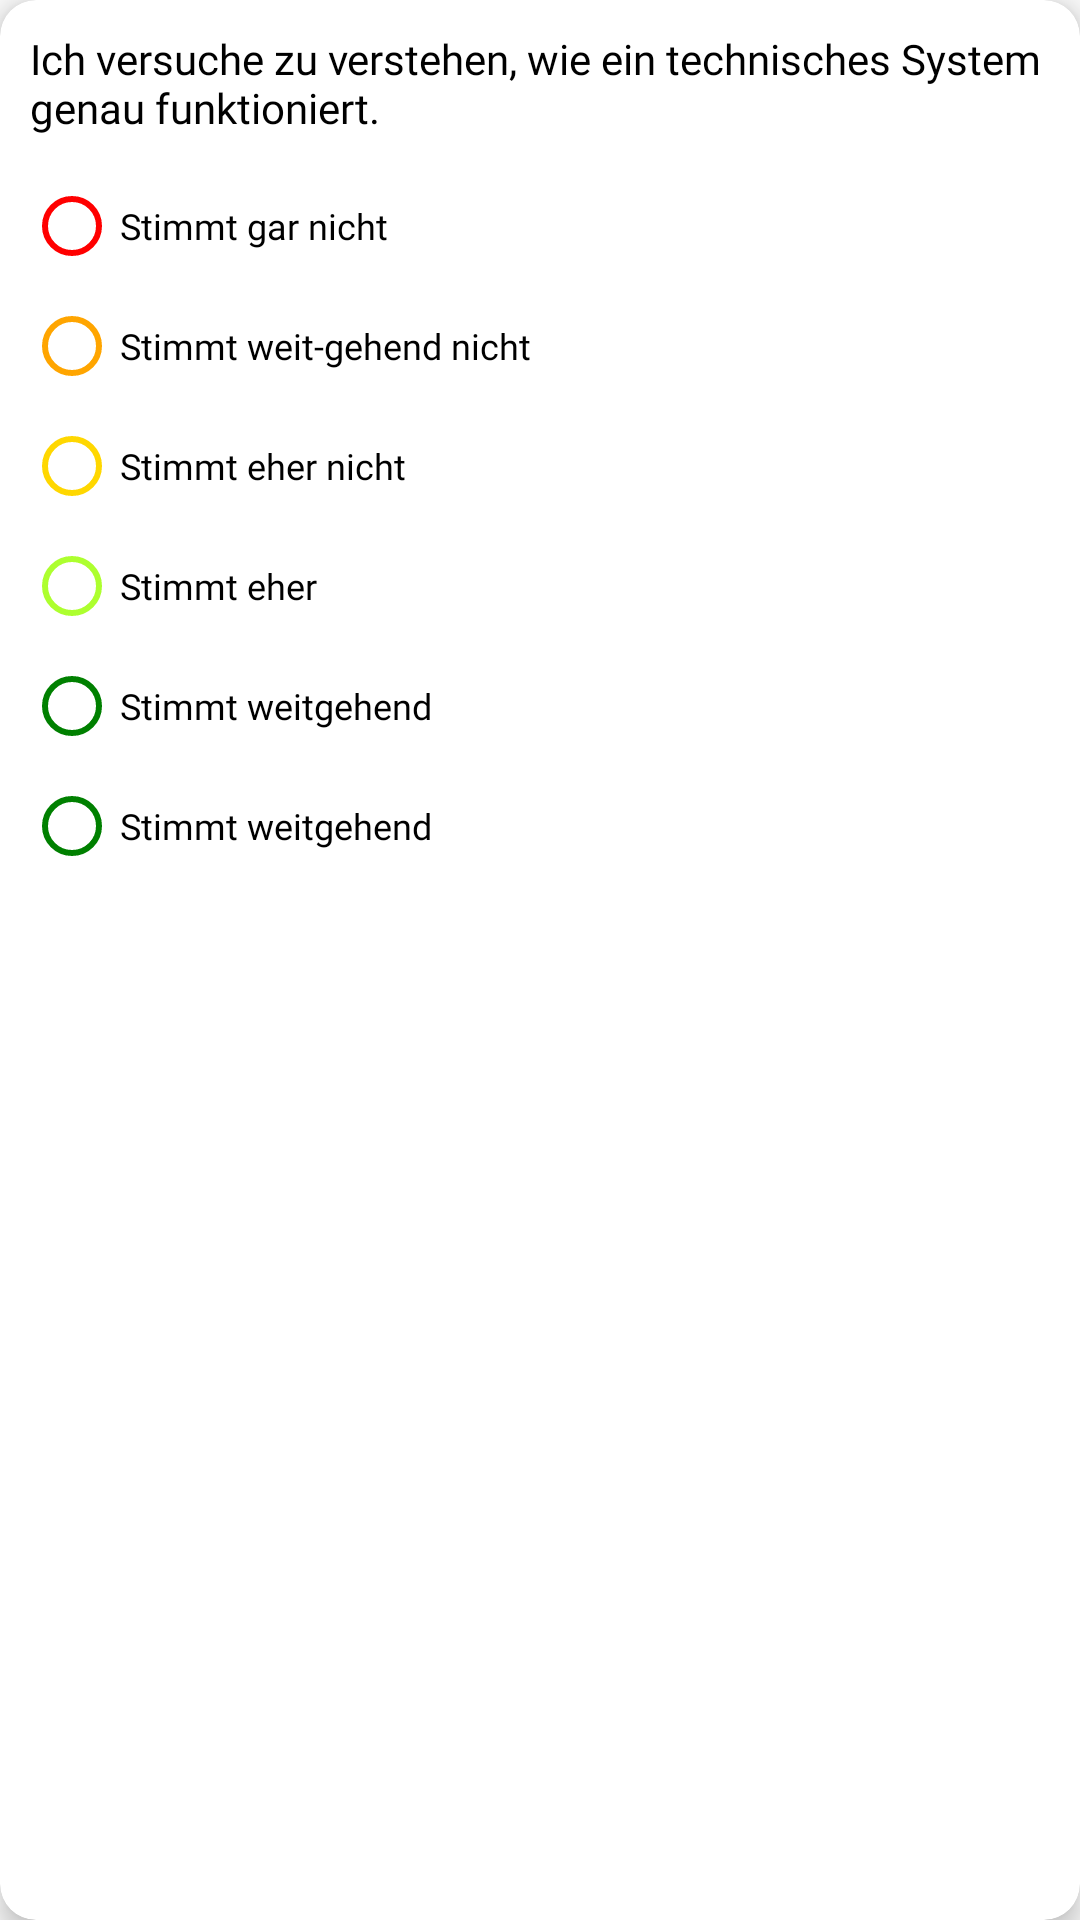

Android layout source for this screen:
<!-- AndroidManifest.xml: application theme Theme.SurveyApp -->
<!-- res/layout/abschlussfragebogen_question_item.xml -->
<?xml version="1.0" encoding="utf-8"?>
<androidx.cardview.widget.CardView xmlns:android="http://schemas.android.com/apk/res/android"
    android:layout_width="match_parent"
    android:layout_height="wrap_content"
    xmlns:app="http://schemas.android.com/apk/res-auto"
    android:layout_margin="3dp"
    app:cardElevation="5dp"
    app:cardCornerRadius="12dp"
    android:padding="8dp">
    <LinearLayout
        android:layout_width="match_parent"
        android:layout_height="wrap_content"
        android:orientation="vertical"
        >

        <TextView
            android:id="@+id/Fragetext"
            android:layout_width="wrap_content"
            android:layout_height="wrap_content"
            android:textSize="14sp"
            android:layout_margin="10dp"
            android:text="Ich versuche zu verstehen, wie ein technisches System genau funktioniert."
            android:fontFamily="@font/poppins_bold"
            android:textColor="@android:color/black"/>

        <RadioGroup
            android:id="@+id/radioGroupOptions"
            android:layout_width="wrap_content"
            android:layout_height="wrap_content"
            android:layout_marginLeft="8dp"
            android:layout_marginBottom="10dp"
            android:orientation="vertical">

            <RadioButton
                android:id="@+id/radioButtonOption1"
                android:layout_width="wrap_content"
                android:layout_height="40dp"
                android:text="Stimmt gar nicht"
                android:textSize="12dp"
                android:fontFamily="@font/poppins_medium"
                android:buttonTint="#FF0000"
                android:onClick="onRadioButtonClicked"/>

            <RadioButton
                android:id="@+id/radioButtonOption2"
                android:layout_width="wrap_content"
                android:layout_height="40dp"
                android:textSize="12dp"
                android:fontFamily="@font/poppins_medium"
                android:buttonTint="#FFA500"
                android:text="Stimmt weit-gehend nicht"
                android:onClick="onRadioButtonClicked"/>

            <RadioButton
                android:id="@+id/radioButtonOption3"
                android:layout_width="wrap_content"
                android:layout_height="40dp"
                android:text="Stimmt eher nicht"
                android:textSize="12dp"
                android:fontFamily="@font/poppins_medium"
                android:buttonTint="#FFD700"
                android:onClick="onRadioButtonClicked"/>

            <RadioButton
                android:id="@+id/radioButtonOption4"
                android:layout_width="wrap_content"
                android:textSize="12dp"
                android:fontFamily="@font/poppins_medium"
                android:buttonTint="#ADFF2F"
                android:layout_height="40dp"
                android:text="Stimmt eher"
                android:onClick="onRadioButtonClicked"/>

            <RadioButton
                android:id="@+id/radioButtonOption5"
                android:layout_width="wrap_content"
                android:layout_height="40dp"
                android:text="Stimmt weitgehend"
                android:textSize="12dp"
                android:fontFamily="@font/poppins_medium"
                android:buttonTint="#008000"
                android:onClick="onRadioButtonClicked"/>
  <RadioButton
                android:id="@+id/radioButtonOption6"
                android:layout_width="wrap_content"
                android:layout_height="40dp"
                android:text="Stimmt weitgehend"
                android:textSize="12dp"
                android:fontFamily="@font/poppins_medium"
                android:buttonTint="#008000"
                android:onClick="onRadioButtonClicked"/>


        </RadioGroup>

    </LinearLayout>

</androidx.cardview.widget.CardView>
<!-- resources referenced by this layout -->
<resources>
  <style name="Theme.SurveyApp" parent="Base.Theme.SurveyApp" />
  <style name="Base.Theme.SurveyApp" parent="Theme.AppCompat.Light.NoActionBar">
          
          <item name="colorPrimary">@color/app_color</item>
          <item name="colorPrimaryDark">@color/app_color</item>
          <item name="colorAccent">@color/app_color</item>
  
      </style>
  <color name="app_color">#C5123E</color>
</resources>
